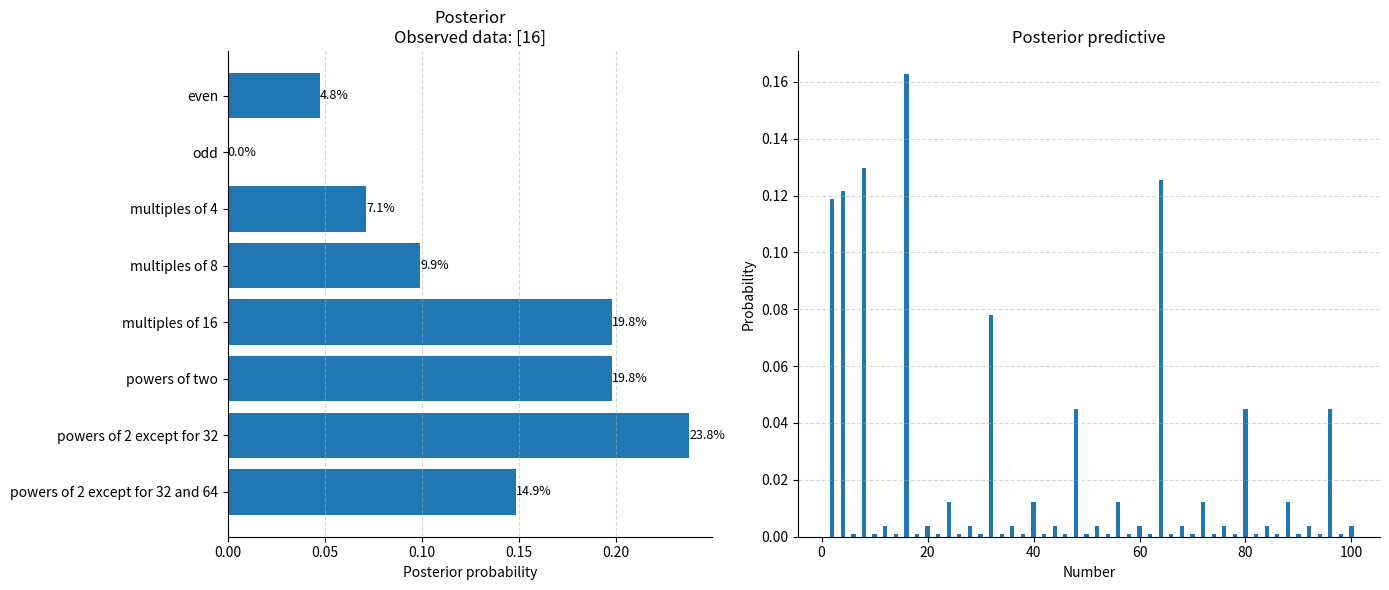
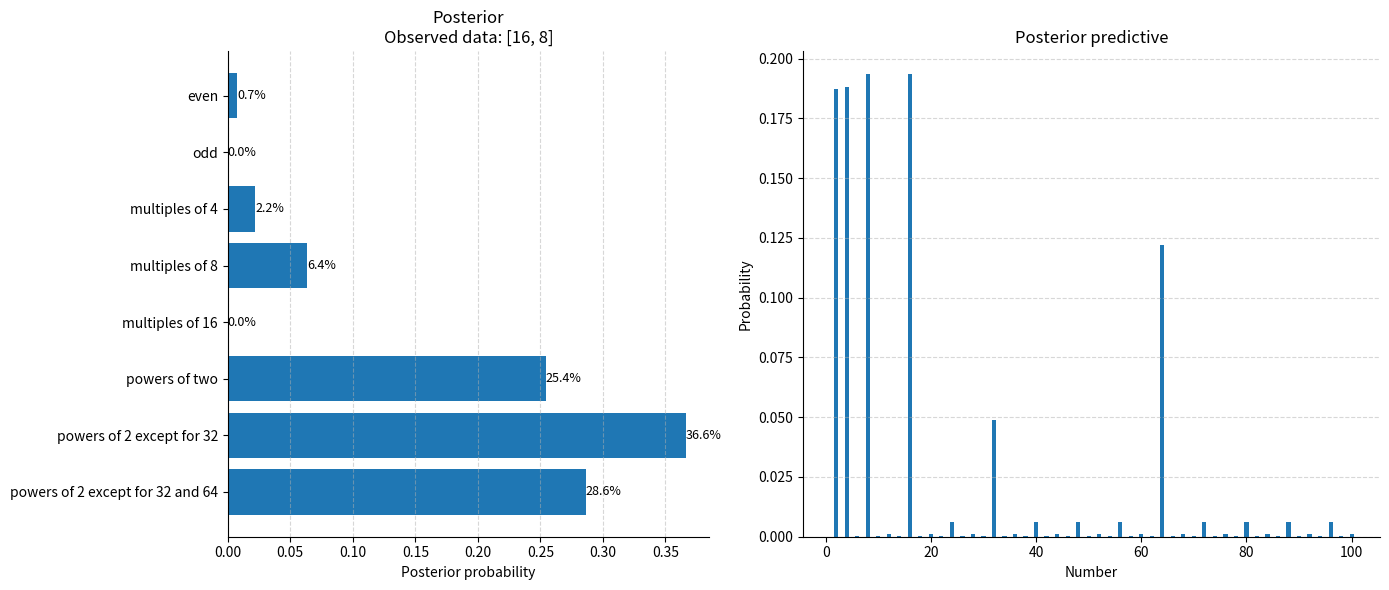
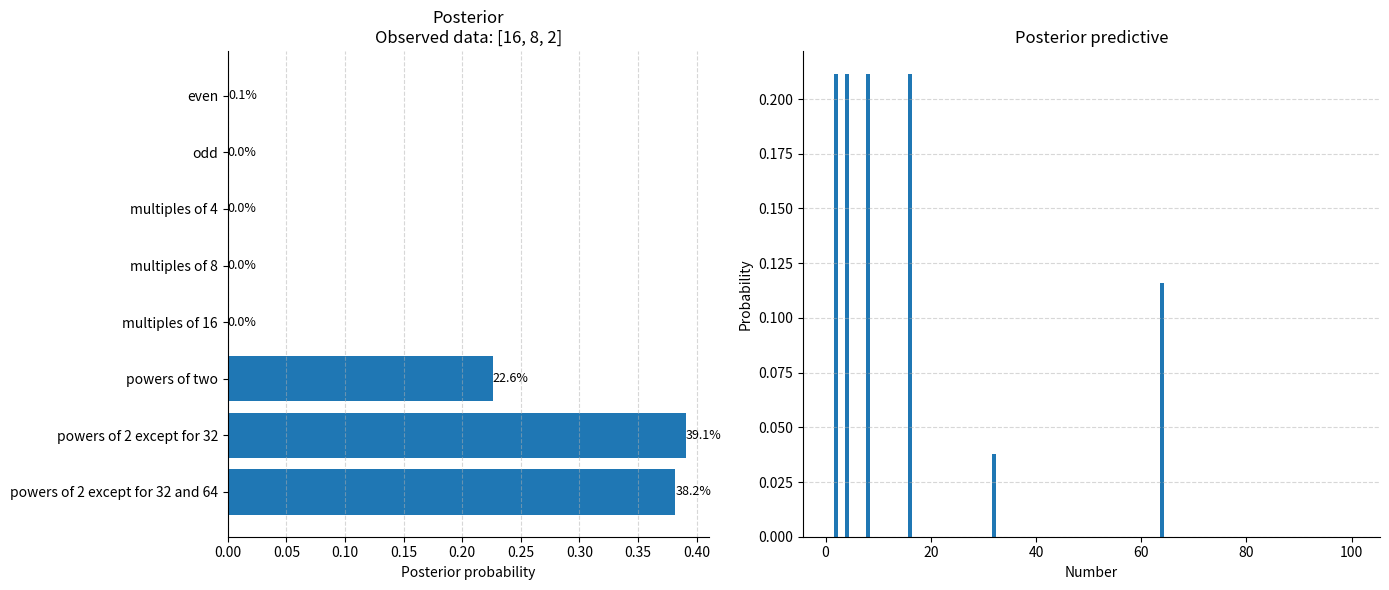
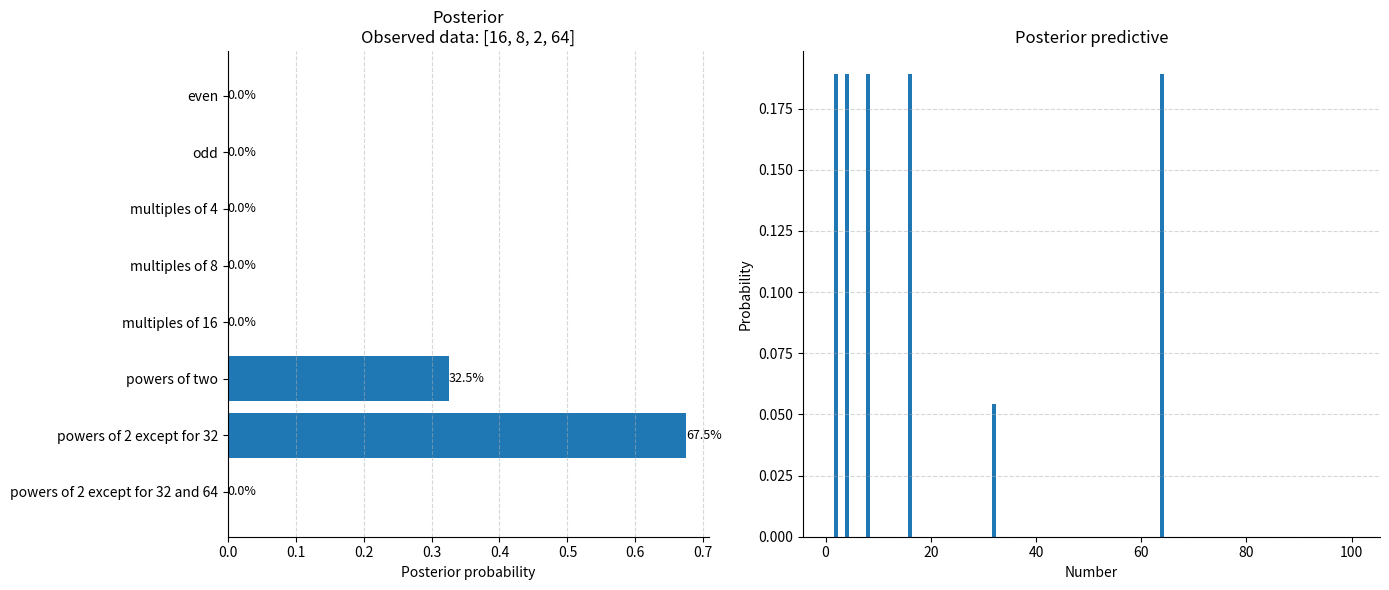
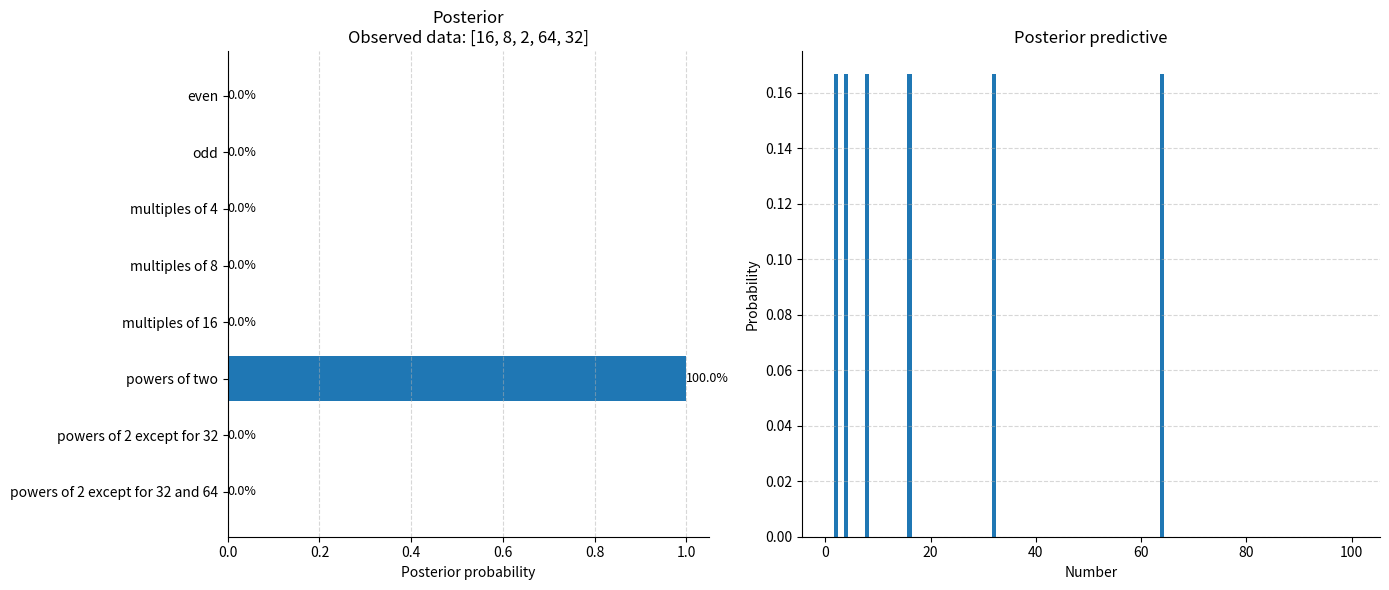

Reproduce these figures in Python, in order.
import textwrap

import matplotlib.pyplot as plt

hypotheses = {
    "even": {"values": [i for i in range(2, 101, 2)], "prior_probability": 0.2},
    "odd": {"values": [i for i in range(1, 101, 2)], "prior_probability": 0.2},
    "multiples of 4": {"values": [i for i in range(4, 101, 4)], "prior_probability": 0.15},
    "multiples of 8": {"values": [i for i in range(8, 101, 8)], "prior_probability": 0.1},
    "multiples of 16": {"values": [i for i in range(16, 101, 16)], "prior_probability": 0.1},
    "powers of two": {"values": [2, 4, 8, 16, 32, 64], "prior_probability": 0.1},
    "powers of 2 except for 32": {"values": [2, 4, 8, 16, 64], "prior_probability": 0.1},
    "powers of 2 except for 32 and 64": {"values": [2, 4, 8, 16], "prior_probability": 0.05},
}


def prior(name_of_hypothesis: str) -> float:
    if name_of_hypothesis not in hypotheses:
        raise ValueError(f"Hypothesis {name_of_hypothesis} not found.")

    return hypotheses[name_of_hypothesis]["prior_probability"]


def calculate_likelihood(name_of_hypothesis: str, data_points: list[int]) -> float:
    if name_of_hypothesis not in hypotheses:
        raise ValueError(f"Hypothesis {name_of_hypothesis} not found.")
    hyp_values = hypotheses[name_of_hypothesis]["values"]
    for d in data_points:
        if d not in hyp_values:
            return 0.0
    size_h = len(hyp_values)
    return 1 / size_h ** len(data_points)
    # todo implement


def calculate_posterior(data_points: list[int]) -> dict[str, float]:
    unnormalized_values = {}
    sum = 0
    for h_name in hypotheses:
        prob = calculate_likelihood(h_name, data_points) * prior(h_name);
        unnormalized_values[h_name] = prob
        sum += prob
    if sum == 0:
        return {h_name: 0.0 for h_name in hypotheses}
    return {h_name: v / sum for h_name, v in unnormalized_values.items()}


def calculate_posterior_predictive(posterior_: dict[str, float]) -> dict[int, float]:
    predictive = {i: 0 for i in range(1, 101)}
    for h_name, posterior_prop in posterior_.items():
        if posterior_prop > 0:
            h_values = hypotheses[h_name]["values"]
            prop_next = 1/len(h_values)
            for val in h_values:
                predictive[val] += prop_next * posterior_prop
    return predictive


### == Do not change anything below this line (with the exception of `all_data`) ==


def sanity_check() -> None:
    sum_of_prior_probabilities = sum(
        properties["prior_probability"] for properties in hypotheses.values()
    )
    if sum_of_prior_probabilities != 1.0:
        raise ValueError("Prior probabilities are not normalized.")


def create_posterior_figure():
    fig, (ax1, ax2) = plt.subplots(
        1,
        2,
        figsize=(14, 6),
        gridspec_kw={"width_ratios": [1, 1.2]},
    )
    return fig, ax1, ax2


def plot_posterior(
        hypothesis_and_probabilities: dict[str, float],
        observed_data: list[int],
        ax,
        max_label_width: int = 40,
):
    labels = list(hypothesis_and_probabilities.keys())
    values = list(hypothesis_and_probabilities.values())

    wrapped_labels = [
        "\n".join(textwrap.wrap(label, max_label_width)) for label in labels
    ]

    bars = ax.barh(range(len(values)), values)

    ax.set_yticks(range(len(values)))
    ax.set_yticklabels(wrapped_labels)
    ax.invert_yaxis()

    ax.set_xlabel("Posterior probability")
    ax.set_title(f"Posterior\nObserved data: {observed_data}")

    for bar, value in zip(bars, values):
        ax.text(
            bar.get_width(),
            bar.get_y() + bar.get_height() / 2,
            f"{value * 100:.1f}%",
            va="center",
            ha="left",
            fontsize=9,
        )

    ax.spines["top"].set_visible(False)
    ax.spines["right"].set_visible(False)
    ax.grid(axis="x", linestyle="--", alpha=0.5)


def plot_posterior_predictive(
        posterior_predictive_dist: dict[int, float],
        ax,
):
    xs = list(posterior_predictive_dist.keys())
    ps = list(posterior_predictive_dist.values())

    ax.bar(xs, ps)

    ax.set_xlabel("Number")
    ax.set_ylabel("Probability")
    ax.set_title("Posterior predictive")

    ax.spines["top"].set_visible(False)
    ax.spines["right"].set_visible(False)
    ax.grid(axis="y", linestyle="--", alpha=0.5)


if __name__ == "__main__":
    # feel free to modify `all_data` and provide different numbers to see how that changes
    # the posterior and the posterior predictive
    # all_data = [16, 8, 40, 50]
    all_data = [16, 8, 2, 64, 32]
    sanity_check()

    observed_data = []
    for new_datapoint in all_data:
        observed_data.append(new_datapoint)

        posterior = calculate_posterior(observed_data)
        posterior_predictive = calculate_posterior_predictive(posterior)

        fig, ax1, ax2 = create_posterior_figure()
        plot_posterior(posterior, observed_data, ax=ax1)
        if posterior_predictive is not None:
            plot_posterior_predictive(posterior_predictive, ax=ax2)

        plt.tight_layout()
        plt.show()
